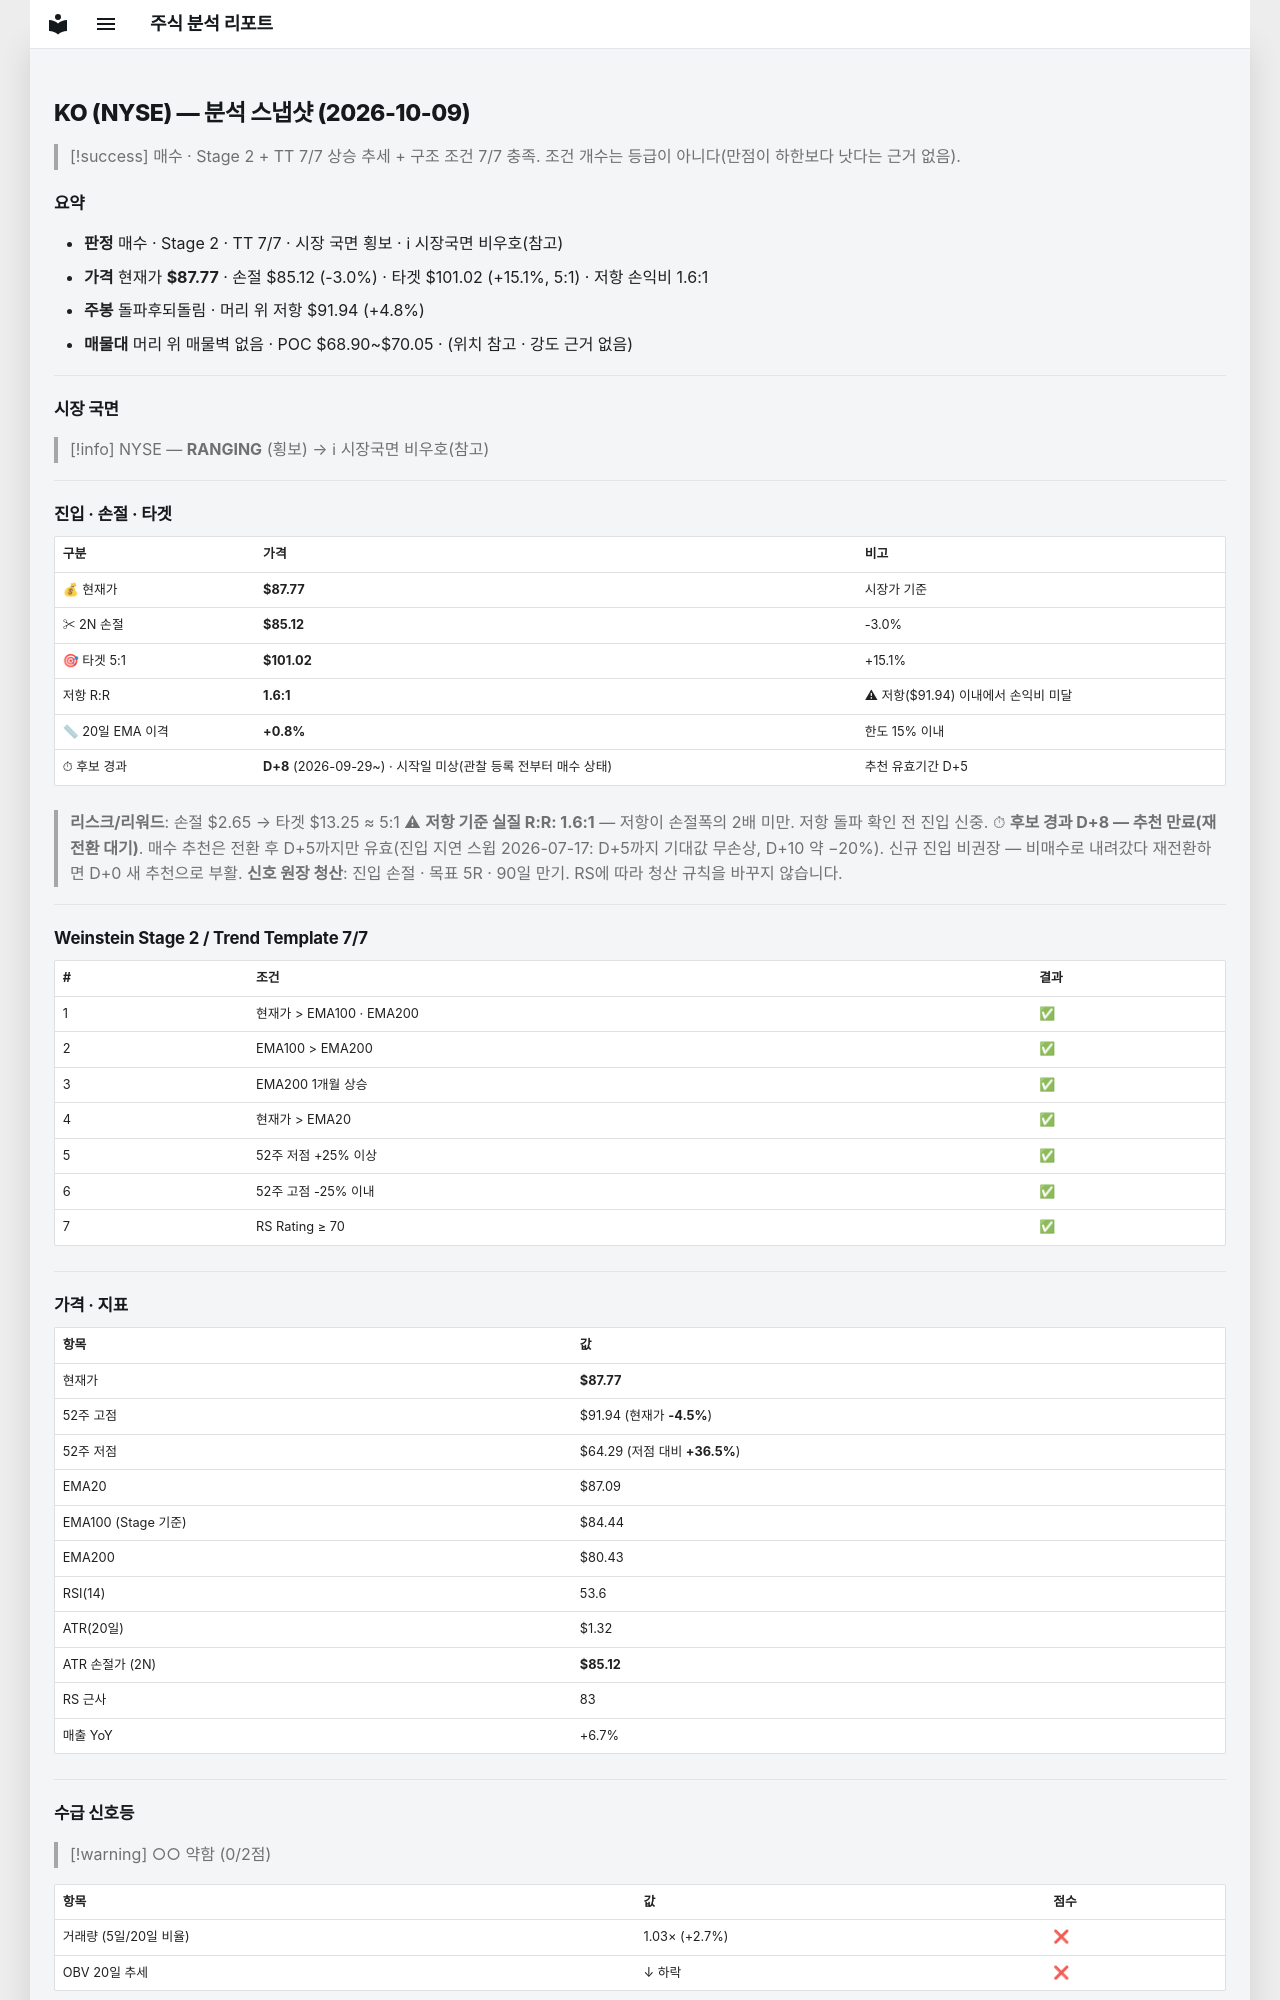

repository: soloandco/stock-reports · page: snapshots/KO-2026-10-09/index.html · generator: mkdocs

---
type: analysis-snapshot
title: KO 분석 스냅샷
ticker: KO
market: NYSE
created: 2026-10-09
updated: 2026-10-09
bar-date: 2026-10-08
verdict: 매수후보
real-rr: 1.57
sma50-gap-pct: 0.8
candidate-days: 8
candidate-since: 2026-09-29
candidate-start-unknown: true
weekly-position: 돌파후되돌림
weekly-overhead-price: 91.94
weekly-overhead-pct: 4.8
stage: 2
trend-template-score: 7
tt-max: 7
ma-set: ema-20-100-200
price: 87.7699966430664
stop-price: 85.12027659092192
market-regime: RANGING
supply-demand-score: 0/2
supply-demand-label: 약함
status: tracking
tags:
  - stock-agent
  - watchlist
  - KO
  - analysis
related:
  - "[[analysis-template]]"
---

# KO (NYSE) — 분석 스냅샷 (2026-10-09)

> [!success] 매수 · Stage 2 + TT 7/7
> 상승 추세 + 구조 조건 7/7 충족. 조건 개수는 등급이 아니다(만점이 하한보다 낫다는 근거 없음).

## 요약

- **판정** 매수 · Stage 2 · TT 7/7 · 시장 국면 횡보 · ℹ 시장국면 비우호(참고)
- **가격** 현재가 **$87.77** · 손절 $85.12 (-3.0%) · 타겟 $101.02 (+15.1%, 5:1) · 저항 손익비 1.6:1
- **주봉** 돌파후되돌림 · 머리 위 저항 $91.94 (+4.8%)
- **매물대** 머리 위 매물벽 없음 · POC $68.90~$70.05 · (위치 참고 · 강도 근거 없음)

---

## 시장 국면

> [!info] NYSE — **RANGING** (횡보) → ℹ 시장국면 비우호(참고)

---

## 진입 · 손절 · 타겟

| 구분 | 가격 | 비고 |
|------|------|------|
| 💰 현재가 | **$87.77** | 시장가 기준 |
| ✂ 2N 손절 | **$85.12** | -3.0% |
| 🎯 타겟 5:1 | **$101.02** | +15.1% |
| 저항 R:R | **1.6:1** | ⚠ 저항($91.94) 이내에서 손익비 미달 |
| 📏 20일 EMA 이격 | **+0.8%** | 한도 15% 이내 |
| ⏱ 후보 경과 | **D+8** (2026-09-29~) · 시작일 미상(관찰 등록 전부터 매수 상태) | 추천 유효기간 D+5 |

> **리스크/리워드**: 손절 $2.65 → 타겟 $13.25 ≈ 5:1
> ⚠ **저항 기준 실질 R:R: 1.6:1** — 저항이 손절폭의 2배 미만. 저항 돌파 확인 전 진입 신중.
> ⏱ **후보 경과 D+8 — 추천 만료(재전환 대기)**. 매수 추천은 전환 후 D+5까지만 유효(진입 지연 스윕 2026-07-17: D+5까지 기대값 무손상, D+10 약 −20%). 신규 진입 비권장 — 비매수로 내려갔다 재전환하면 D+0 새 추천으로 부활.
> **신호 원장 청산**: 진입 손절 · 목표 5R · 90일 만기. RS에 따라 청산 규칙을 바꾸지 않습니다.

---

## Weinstein Stage 2 / Trend Template 7/7

| # | 조건 | 결과 |
|---|------|------|
| 1 | 현재가 > EMA100 · EMA200 | ✅ |
| 2 | EMA100 > EMA200 | ✅ |
| 3 | EMA200 1개월 상승 | ✅ |
| 4 | 현재가 > EMA20 | ✅ |
| 5 | 52주 저점 +25% 이상 | ✅ |
| 6 | 52주 고점 -25% 이내 | ✅ |
| 7 | RS Rating ≥ 70 | ✅ |

---

## 가격 · 지표

| 항목 | 값 |
|------|---|
| 현재가 | **$87.77** |
| 52주 고점 | $91.94 (현재가 **-4.5%**) |
| 52주 저점 | $64.29 (저점 대비 **+36.5%**) |
| EMA20 | $87.09 |
| EMA100 (Stage 기준) | $84.44 |
| EMA200 | $80.43 |
| RSI(14) | 53.6 |
| ATR(20일) | $1.32 |
| ATR 손절가 (2N) | **$85.12** |
| RS 근사 | 83 |
| 매출 YoY | +6.7% |

---
## 수급 신호등

> [!warning] ○○ 약함 (0/2점)

| 항목 | 값 | 점수 |
|------|------|------|
| 거래량 (5일/20일 비율) | 1.03× (+2.7%) | ❌ |
| OBV 20일 추세 | ↓ 하락 | ❌ |

> **판독법**: 거래량이 20일 평균보다 20% 이상 많고 OBV(온밸런스볼륨)가 상승 중이면 매집 수급이 강한 것으로 판단합니다.

---
